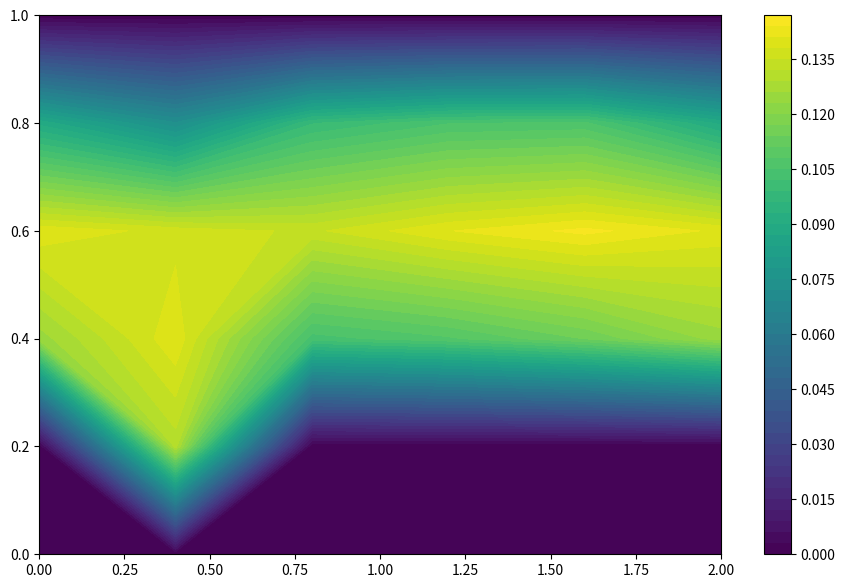

Recreate this plot in Python.
import numpy as np
from pylab import meshgrid,cm,imshow,contour,clabel,colorbar,axis,title,show
import matplotlib.pyplot as plt
import seaborn as sns
import sys
import math
np.set_printoptions(threshold=sys.maxsize)
np.set_printoptions(linewidth=sys.maxsize)




M = 5
N = 5
Lx = 2
Ly = 1
a = (N/Lx)**2
b = (M/Ly)**2
c=-2*(a+b)

x=np.linspace(0,Lx,N+1)
y=np.linspace(0,Ly,M+1)
X,Y = np.meshgrid(x,y)


def matriceA(M,N,a,b):
    c=-2*(a+b)
    A=np.identity((N+1)*(M+1))
    L=[i for i in range(M+2,N*(M+1)-1)]
    for i in range(2,N):
        L.remove(i*(M+1))
        L.remove(i*(M+1)-1)
    for x in L:
        A[x,x]=c
        A[x,x-1],A[x,x+1]=b,b
        A[x,x-(M+1)]=a
        A[x,x+(M+1)]=a
    return(A)

def matriceB(M,N,Lx,Ly,CD,CG,CB,CH,G):
    ''' CG=[f(O,y)]
    CD=[f(Lx,y)] y variant dans (0,Ly)
    CB=[f(x,0)]
    CH=[f(x,Ly)]'''
    x = np.linspace(0, Lx , N+1)
    y = np.linspace(0, Ly, M+1)
    X,Y = np.meshgrid(x, y)
    B=np.zeros((M+1,N+1))
    for i in range(M+1):
        for j in range(N+1):
            B[i,j]=G[i,j]
    B = B.reshape(((N+1)*(M+1),1))
    B[0:M+1,0]=CG
    B[N*(M+1):,0]=CD
    for i in range(1,N):
        B[i*(M+1)]=CB[i]
        B[(i+1)*(M+1)-1]=CH[i]
    return(B)



##Calcul du champs P:
        #Conditions auxbords:
P1=np.zeros(M+1)+10
P2=np.zeros(M+1)+5

#dp/dy = 0 en haut et bas


def dPmatriceA(M,N,a,b):
    A = matriceA(M,N,a,b)
    for i in range(1,N):
        A[i*(M+1)][i*(M+1)+1]=-1
        A[(i+1)*(M+1)-1][(i+1)*(M+1)-2]=-1


    return(A)





def dPmatriceA2(M,N,a,b):
    A = matriceA(M,N,a,b)
    for i in range(1,N):
        A[i*(M+1)][i*(M+1)+1]=-1             #dp/dy=0 en bas
        A[(i+1)*(M+1)-1][(i+1)*(M+1)-2]=-1   # **** en haut

    for i in range(3,5):
        A[i*(M+1)+1]=np.zeros((M+1)*(N+1))
        A[i*(M+1)+1][i*(M+1)+1]=1         #dp/dy=0 au bord de la defor
        A[i*(M+1)+1][i*(M+1)+2]=-1
    A[2*(M+1)+1]=np.zeros((M+1)*(N+1))  #dp/dx=0 au bords verticaux de la deform
    A[2*(M+1)+1][2*(M+1)+1]=1
    A[2*(M+1)+1][3*(M+1)+1]=-1
    A[5*(M+1)+1]=np.zeros((M+1)*(N+1))
    A[5*(M+1)+1][5*(M+1)+1]=1
    A[5*(M+1)+1][4*(M+1)+1]=-1


    return(A)




def dPmatriceB(M,N,a,b):
    #dP/dy=0 aux bords
    B = matriceB(M,N,Lx,Ly,P2,P1,np.zeros(N+1),np.zeros(N+1),np.zeros((M+1,N+1)))

    return(B)

def dPmatriceB2(M,N,a,b):
    #dP/dy=0 aux bords
    B = matriceB(M,N,Lx,Ly,P2,P1,np.zeros(N+1),np.zeros(N+1),np.zeros((M+1,N+1)))
    for i in range(3,5):
        B[i*(M+1)+1]=0
    B[2*(M+1)+1]=0
    B[5*(M+1)+1]=0

    return(B)



def dchampsP(M,N):
    A = dPmatriceA(M,N,a,b)
    B = dPmatriceB(M,N,a,b)
    P = np.linalg.solve(A,B)
    P = P.reshape((N+1,M+1))
    return(np.transpose(P))

def dchampsP2(M,N):
    A = dPmatriceA2(M,N,a,b)
    B = dPmatriceB2(M,N,a,b)
    P = np.linalg.solve(A,B)
    P = P.reshape((N+1,M+1))
    return(np.transpose(P))


## Calcul de Ux:
U1 = 0
U2 = 0

eta = 1


def UmatriceA(M,N,a,b):
    A = matriceA(M,N,a,b)
    A[N*(M+1):]=0
    for j in range(M+1):
        A[:M+1][j,j+N*(M+1)]=-1   #periodicité sur u
        A[N*(M+1):][j,j]=-1
        A[N*(M+1):][j,j+M+1]=1
        A[N*(M+1):][j,j+(N-1)*(M+1)]=1
        A[N*(M+1):][j,j+N*(M+1)]=-1
    for i in range(3,5):
        A[i*(M+1)+1]=np.zeros((M+1)*(N+1))
        A[i*(M+1)+1][i*(M+1)+1]=1
    A[2*(M+1)+1]=np.zeros((M+1)*(N+1))
    A[5*(M+1)+1]=np.zeros((M+1)*(N+1))
    A[2*(M+1)+1][2*(M+1)+1]=1
    A[2*(M+1)+1][3*(M+1)+1]=-1
    A[5*(M+1)+1][5*(M+1)+1]=1
    A[5*(M+1)+1][4*(M+1)+1]=-1
    return(A)

def dPdx(M,N):
    P =  dchampsP2(M,N)
    dP = np.zeros((M+1,N+1))
    d = eta*((a)**-0.5)
    for j in range(M+1):
        for i in range(N):
            dP[j,i]=(P[j,i+1]-P[j,i])/d
        dP[j,N]=(P[j,N]-P[j,N-1])/d
    return(dP)


def UmatriceB(M,N,a,b):
    B = matriceB(M,N,Lx,Ly,U2,U1,np.zeros(N+1),np.zeros(N+1),dPdx(M,N))
    for i in range(3,5):
        B[i*(M+1)+1]=0
    B[2*(M+1)+1]=0
    B[5*(M+1)+1]=0
    return(B)


def champsU(M,N):
    A = UmatriceA(M,N,a,b)
    B = UmatriceB(M,N,a,b)
    U = np.linalg.solve(A,B)
    U = np.transpose(U.reshape((N+1,M+1)))
    return(U)

##Calcul de V = uy:

V2 = 0
V1 = 0

def VmatriceA(M,N,a,b):
    A = matriceA(M,N,a,b)
    A[N*(M+1):]=np.zeros((M+1,(N+1)*(M+1)))
    for j in range(M+1):
        A[:M+1][j][j+N*(M+1)]=-1
    for i in range(1,N):
        A[i*(M+1)+1]=np.zeros((N+1)*(M+1))
        A[i*(M+1)+1][i*(M+1)+1]=1
        A[i*(M+1)+1][i*(M+1)]=-1
        A[(i+1)*(M+1)-2]=np.zeros((N+1)*(M+1))
        A[(i+1)*(M+1)-2][(i+1)*(M+1)-2]=1
        A[(i+1)*(M+1)-2][(i+1)*(M+1)-1]=-1
    for j in range(M+1):
        A[N*(M+1):,j][j]=-1
        A[N*(M+1):][j][j+M+1]=1
        A[N*(M+1):][j][j+(M+1)*(N-1)]=1
        A[N*(M+1):][j][j+(M+1)*N]=-1
    for i in range(3,5):
        A[i*(M+1)+1]=np.zeros((M+1)*(N+1))
        A[i*(M+1)+1][i*(M+1)+1]=1
        A[i*(M+1)+2]=np.zeros((M+1)*(N+1))
        A[i*(M+1)+2][i*(M+1)+2]=1
        A[i*(M+1)+2][i*(M+1)+1]=-1


    return(A)

def dPdy(M,N):
    P =  dchampsP2(M,N)
    dP = np.zeros((M+1,N+1))
    d = eta*((b)**-0.5)
    for i in range(N+1):
        for j in range(M):
            dP[j,i]=(P[j+1,i]-P[j,i])/d
        dP[M,i]=(P[M,i]-P[M-1,i])/d
    return(dP)


def VmatriceB(M,N,a,b):
    B = matriceB(M,N,Lx,Ly,V2,V1,np.zeros(N+1),np.zeros(N+1),dPdy(M,N))
    for i in range(1,N):
        B[i*(M+1)+1]=0
        B[(i+1)*(M+1)-2]=0
    for i in range(3,5):
        B[i*(M+1)+1]=0
        B[i*(M+1)+2]=0

    return(B)


def champsV(M,N):
    A = VmatriceA(M,N,a,b)
    B = VmatriceB(M,N,a,b)
    V = np.linalg.solve(A,B)
    V = np.transpose(V.reshape((N+1,M+1)))
    return(V)


##KOLCHI:











fig = plt.figure(figsize = (11,7), dpi=100)
plt.contourf(X, Y, np.sqrt((champsU(M,N))**2+(champsV(M,N))**2),levels=50)
plt.colorbar()
#plt.quiver(X, Y, champsU(M,N), champsV(M,N))
#ax = sns.heatmap(dchampsP2(M,N))
plt.show()